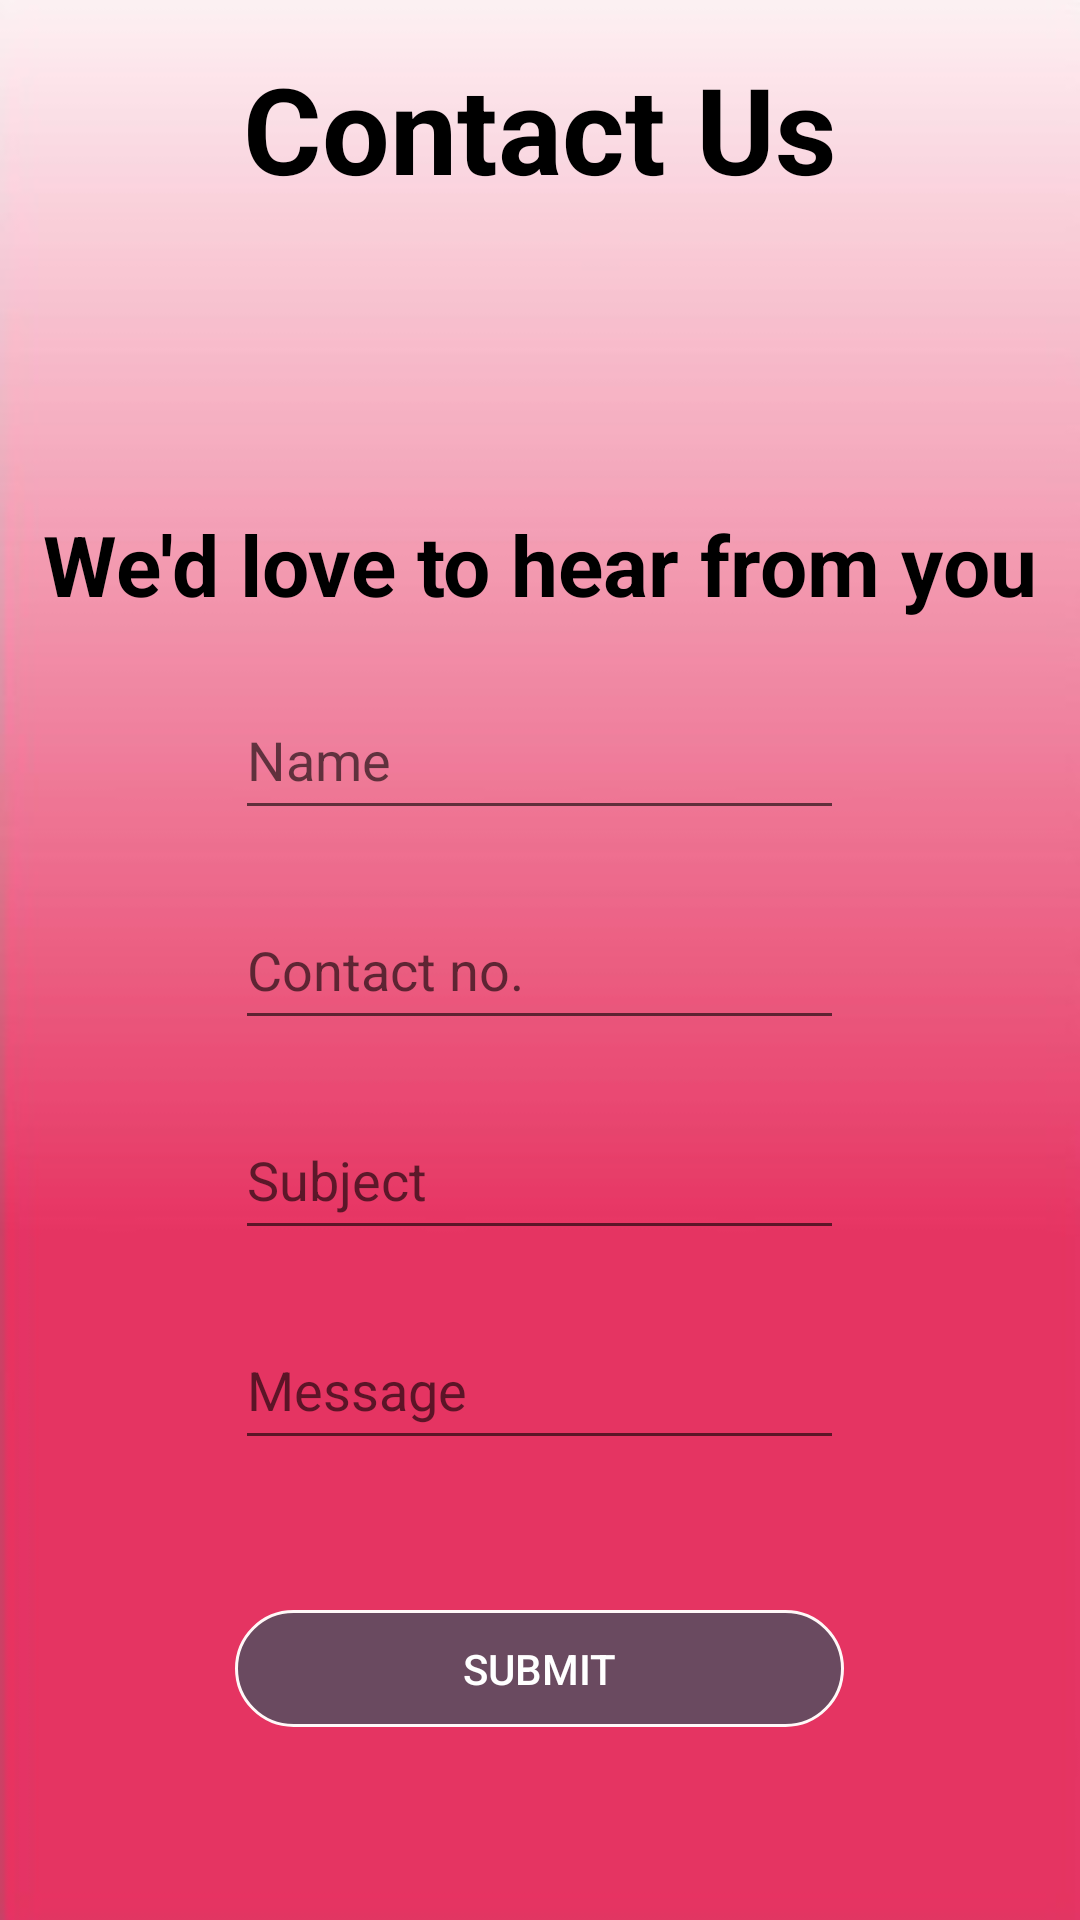

Reconstruct the res/layout file that produces this screen, plus the resources it refers to.
<!-- AndroidManifest.xml: application theme AppTheme -->
<!-- res/layout/contactus.xml -->
<?xml version="1.0" encoding="utf-8"?>
<androidx.drawerlayout.widget.DrawerLayout xmlns:android="http://schemas.android.com/apk/res/android"
    xmlns:app="http://schemas.android.com/apk/res-auto"
    xmlns:tools="http://schemas.android.com/tools"
    android:layout_width="match_parent"
    android:layout_height="match_parent"
    android:background="@drawable/appbackground"
    android:id="@+id/activity_volunteerdashboard"
    tools:context=".volunteerdashboard">
    <LinearLayout
        xmlns:android="http://schemas.android.com/apk/res/android" android:layout_width="match_parent"
        android:layout_height="match_parent"
        android:orientation="vertical"
        android:background="@drawable/appbackground"
        >
        <TextView
            android:layout_width="wrap_content"
            android:layout_height="wrap_content"
            android:text="Contact Us"
            android:layout_marginTop="16dp"
            android:textColor="#000000"
            android:textStyle="bold"
            android:textSize="40sp"
            android:layout_gravity="center"
            />
        <TextView
            android:layout_width="wrap_content"
            android:layout_height="wrap_content"
            android:text="We'd love to hear from you"
            android:textStyle="bold"
            android:textColor="#000000"
            android:layout_marginTop="100dp"
            android:textSize="28sp"
            android:layout_gravity="center"

            />
        <EditText
            android:layout_width="203dp"
            android:layout_height="50dp"
            android:id="@+id/csName"
            android:layout_gravity="center"
            android:hint="Name"
            android:layout_marginTop="20dp" />
        <EditText
            android:layout_width="203dp"
            android:layout_height="50dp"
            android:id="@+id/csContact"
            android:layout_gravity="center"
            android:hint="Contact no."
            android:layout_marginTop="20dp" />
        <EditText
            android:layout_width="203dp"
            android:layout_height="50dp"
            android:layout_gravity="center"
            android:hint="Subject"
            android:id="@+id/csSubject"
            android:layout_marginTop="20dp" />
        <EditText
            android:layout_width="203dp"
            android:layout_height="50dp"
            android:layout_gravity="center"
            android:id="@+id/csMessage"
            android:hint="Message"
            android:layout_marginTop="20dp" />
        <Button
            android:layout_width="203dp"
            android:layout_height="39dp"
            android:layout_gravity="center"
            android:background="@drawable/verificationbutton"
            android:layout_marginTop="50dp"
            android:id="@+id/csSubmit"
            android:text="Submit"
            android:textColor="#FFFFFF"/>
    </LinearLayout>
    <com.google.android.material.navigation.NavigationView
        android:id="@+id/volunteerhamburgermenu"
        android:layout_width="wrap_content"
        android:layout_height="match_parent"
        android:background="@color/drwer_bg"
        android:theme="@style/NavigationDrawerStyle"
        app:itemTextColor="@color/drwer_font"
        android:layout_gravity="start"
        app:menu="@menu/volunteerhamburgermenu" />

</androidx.drawerlayout.widget.DrawerLayout>
<!-- resources referenced by this layout -->
<resources>
  <color name="drwer_bg">#EE5B81</color>
  <color name="drwer_font">#FFFFFF</color>
  <!-- drawable appbackground: jpg bitmap (drawable-v24, 12620 bytes) -->
  <!-- drawable verificationbutton (drawable) -->
  <?xml version="1.0" encoding="utf-8"?>
  <shape xmlns:android="http://schemas.android.com/apk/res/android"
  
  
      android:shape="rectangle">
      <stroke
          android:drawable="@android:color/transparent"
          android:width="1dp"
  
          android:color="#FFF8F8" >
      </stroke>
  
      <solid android:color="#cc4C505F" />
      <corners android:radius="19sp"/>
  </shape>
  <style name="NavigationDrawerStyle">
          <item name="android:textSize">26sp</item>
          <item name="android:layout_marginBottom">7dp</item>
      </style>
  <style name="AppTheme" parent="Theme.AppCompat.Light.DarkActionBar">
          
          <item name="colorPrimary">@color/colorPrimary</item>
          <item name="colorPrimaryDark">@color/colorPrimaryDark</item>
          <item name="colorAccent">@color/colorAccent</item>
      </style>
  <color name="colorPrimary">#D81B60</color>
  <color name="colorPrimaryDark">#00574B</color>
  <color name="colorAccent">#D81B60</color>
</resources>
